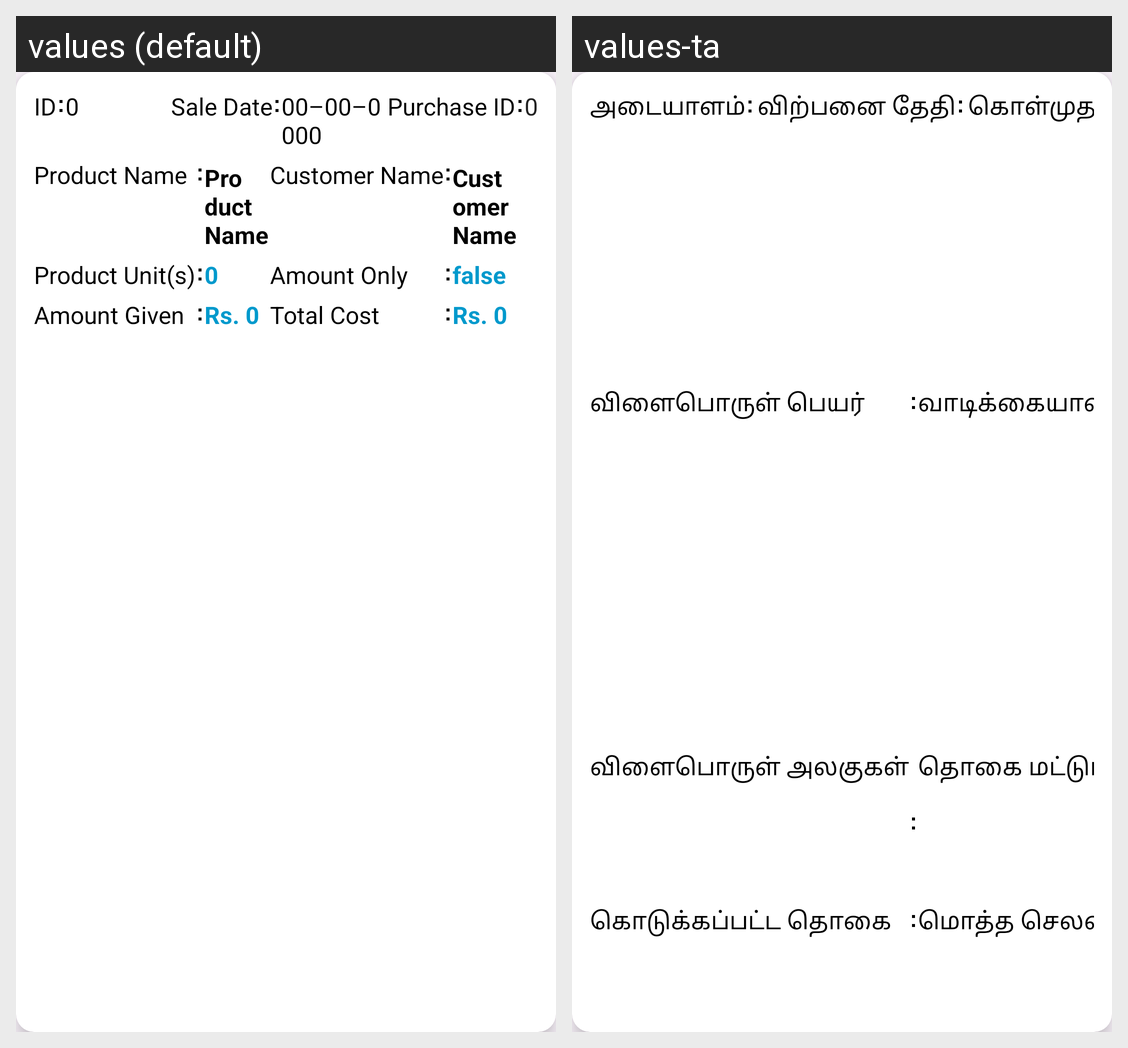

The same Android screen rendered under two of its app's locales, left to right. List the strings drawn on it with the default value and each locale's translation.
Android screen res/layout/saleliststyle.xml rendered under 2 locales, left to right: values (default), values-ta. Device: Nexus 5 (rendered at 1080×1920; each locale shown at half size, 540×960, under a caption strip naming it); theme Theme.StockManagement.
Strings drawn on this screen, with the default value and each locale's value (text and hints the layout hard-codes, and strings that could not be matched under every locale, appear in the picture but are not listed):

id
  values: ID
  values-ta: அடையாளம்

sale_date
  values: Sale Date
  values-ta: விற்பனை தேதி

purchase_id
  values: Purchase ID
  values-ta: கொள்முதல் ID

product_name
  values: Product Name
  values-ta: விளைபொருள் பெயர்

customer_name
  values: Customer Name
  values-ta: வாடிக்கையாளர் பெயர்

sale_product_count
  values: Product Unit(s)
  values-ta: விளைபொருள் அலகுகள்

sale_amount_only
  values: Amount Only
  values-ta: தொகை மட்டும்

sale_amount_given
  values: Amount Given
  values-ta: கொடுக்கப்பட்ட தொகை

sale_total_cost
  values: Total Cost
  values-ta: மொத்த செலவு
